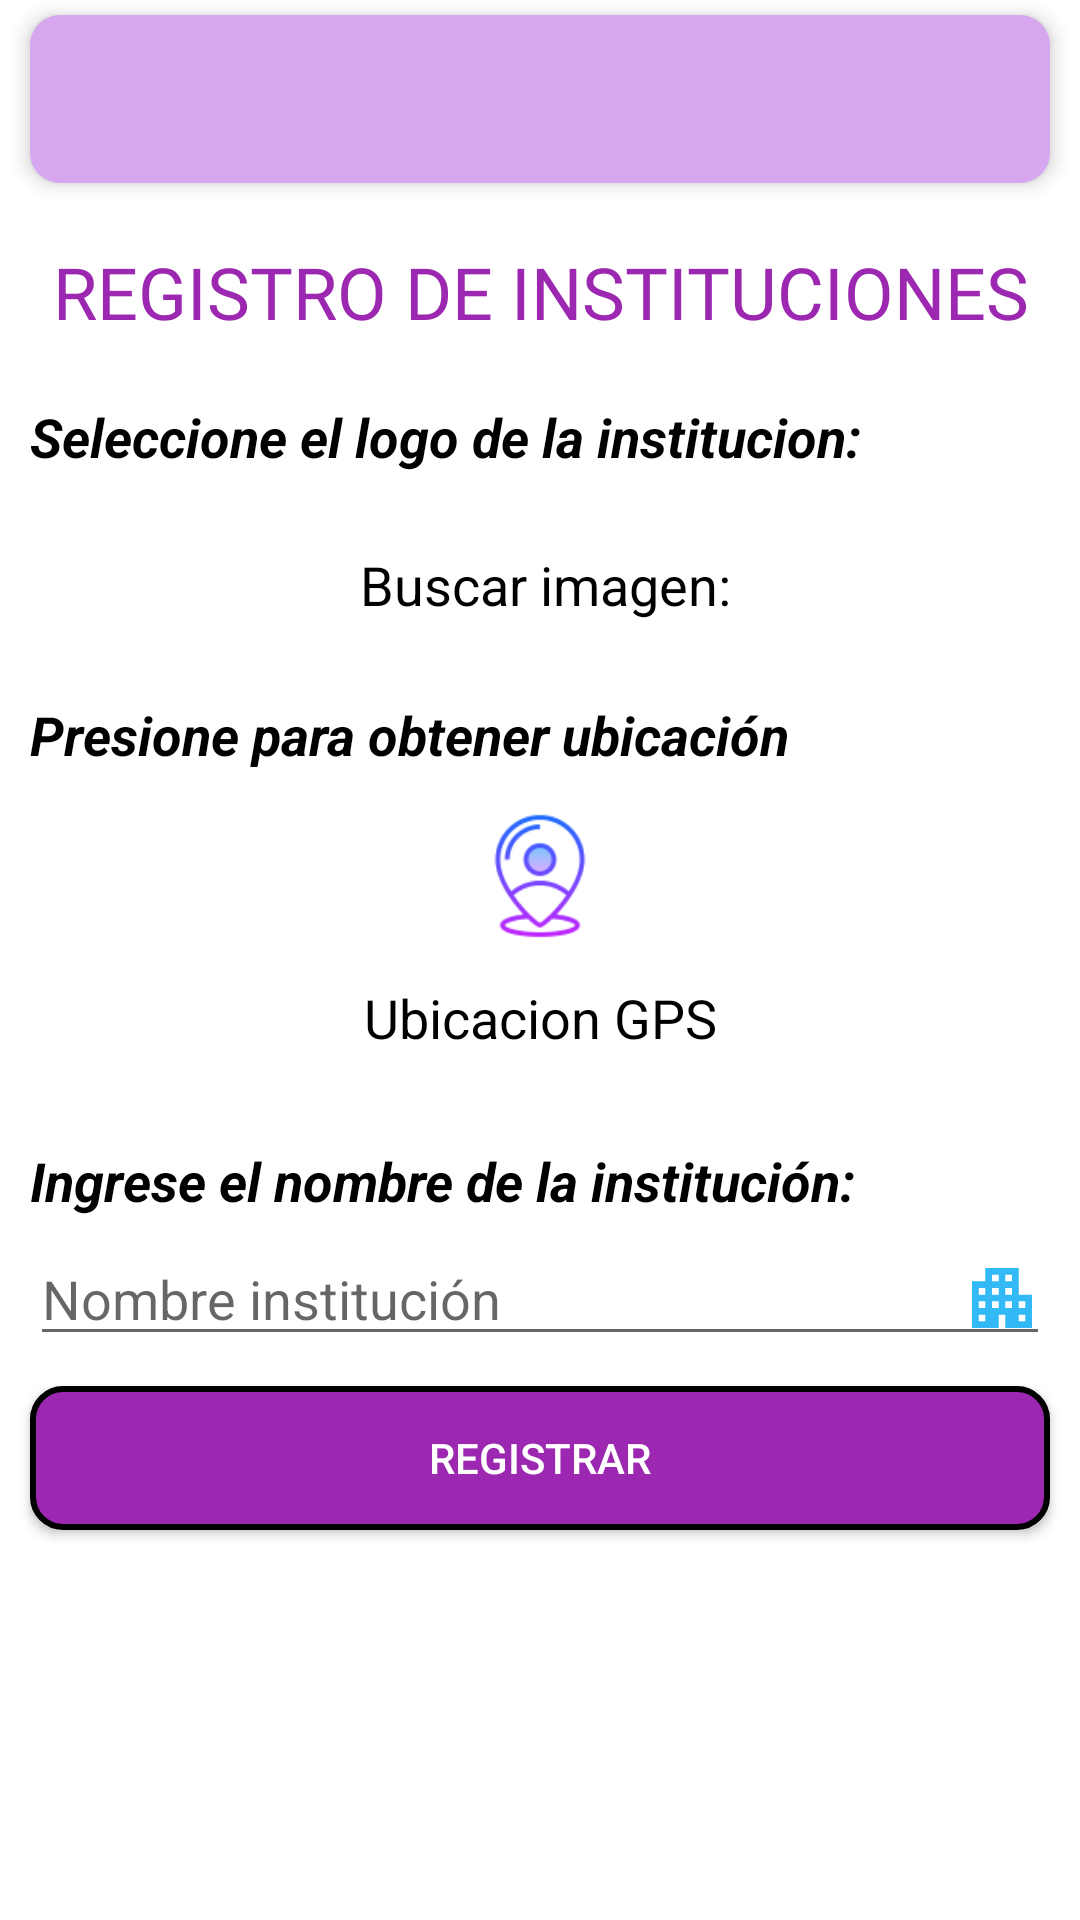

Write the Android layout XML for this screen, with the resource values it uses.
<!-- AndroidManifest.xml: application theme Theme.PI8_Turnos -->
<!-- res/layout/activity_instituciones.xml -->
<?xml version="1.0" encoding="utf-8"?>
<androidx.drawerlayout.widget.DrawerLayout xmlns:android="http://schemas.android.com/apk/res/android"
    xmlns:app="http://schemas.android.com/apk/res-auto"
    xmlns:tools="http://schemas.android.com/tools"
    android:layout_width="match_parent"
    android:layout_height="match_parent"
    android:id="@+id/drawer_layout_instituciones"
    android:background="@drawable/fondo_degradado"
    tools:context=".InstitucionesActivity">
    <LinearLayout
        android:layout_width="match_parent"
        android:layout_height="wrap_content"
        android:orientation="vertical"
        android:id="@+id/mis_instituciones2"
        >
    <androidx.appcompat.widget.Toolbar
        android:id="@+id/appbar_crear_instituciones"
        android:layout_width="match_parent"
        android:layout_height="wrap_content"
        android:layout_marginTop="5dp"
        android:layout_marginLeft="10dp"
        android:background="@drawable/toolbar_redondear"
        android:layout_marginRight="10dp"
        android:elevation="4dp"
        android:minHeight="?attr/actionBarSize"
        android:theme="@style/ThemeOverlay.AppCompat.DayNight.ActionBar"
        />
    <TextView
        android:layout_width="match_parent"
        android:layout_height="wrap_content"
        android:layout_marginTop="20dp"
        android:fontFamily="@font/aclonica"
        android:gravity="center"
        android:text="REGISTRO DE INSTITUCIONES"
        android:textColor="#9C27B0"
        android:textSize="24sp"/>
    <ScrollView
        android:layout_height="wrap_content"
        android:layout_width="match_parent"
        >

        <LinearLayout
            android:layout_width="match_parent"
            android:layout_height="wrap_content"
            android:gravity="bottom"
            android:orientation="vertical"
            >
            <TextView
                android:id="@+id/textView_titulo_buscar_img"
                android:layout_width="match_parent"
                android:layout_height="wrap_content"
                android:layout_marginTop="20dp"
                android:layout_marginStart="10dp"
                android:layout_marginEnd="10dp"
                android:text="Seleccione el logo de la institucion: "
                android:textColor="#000000"
                android:textSize="18sp"
                android:textStyle="bold|italic" />
      <LinearLayout
          android:layout_width="match_parent"
          android:layout_height="wrap_content"
          android:orientation="horizontal">

          <TextView
              android:id="@+id/txt_buscar_foto"
              android:layout_width="wrap_content"
              android:layout_height="wrap_content"
              android:layout_marginLeft="120dp"
              android:layout_marginTop="25dp"
              android:text="Buscar imagen: "
              android:textColor="@color/black"
              android:textSize="18sp" />

          
          <ImageView
              android:id="@+id/img_buscar_logo"
              android:layout_width="40dp"
              android:layout_height="40dp"
              android:layout_marginTop="15dp"
              android:clickable="true"
              android:scaleType="centerInside"
              android:src="@drawable/image_96px" />
            ></LinearLayout>
            <ImageView

                android:id="@+id/img_foto"
                android:layout_width="match_parent"
                android:layout_height="wrap_content"
                android:gravity="center"
                android:scaleType="centerInside"
                />
            <TextView
                android:id="@+id/textView_titulo_gps"
                android:layout_width="match_parent"
                android:layout_height="wrap_content"
                android:layout_marginTop="20dp"
                android:layout_marginStart="10dp"
                android:layout_marginEnd="10dp"
                android:text="Presione para obtener ubicación"
                android:textColor="#000000"
                android:textSize="18sp"
                android:textStyle="bold|italic" />
            <ImageView
                android:id="@+id/img_seleccionar_ubicacion"
                android:layout_width="match_parent"
                android:layout_height="50dp"
                android:layout_marginTop="10dp"
                android:clickable="true"
                android:scaleType="centerInside"
                android:src="@drawable/user_location_96px" />


                <TextView
                    android:id="@+id/txt_ubicacion"
                    android:layout_width="match_parent"
                    android:layout_height="wrap_content"
                    android:layout_marginTop="10dp"
                    android:gravity="center"
                    android:text="Ubicacion GPS"
                    android:textColor="@color/black"
                    android:textSize="18sp" />

                

            <TextView
                android:id="@+id/textView_titulo_instituciones_ingresar"
                android:layout_width="match_parent"
                android:layout_height="wrap_content"
                android:layout_marginTop="30dp"
                android:layout_marginStart="10dp"
                android:layout_marginEnd="10dp"
                android:text="Ingrese el nombre de la institución: "
                android:textColor="#000000"
                android:textSize="18sp"
                android:textStyle="bold|italic" />

            <EditText
                android:id="@+id/txt_nombre_institucion"
                android:layout_width="match_parent"
                android:layout_height="wrap_content"
                android:layout_marginStart="10dp"
                android:layout_marginTop="5dp"
                android:layout_marginEnd="10dp"
                android:drawableEnd="@drawable/icono_institucion"
                android:hint="Nombre institución" />
    <Button
        android:id="@+id/btn_cargar_foto"
        android:layout_width="match_parent"
        android:layout_height="wrap_content"
        android:textColor="#fff"
        android:layout_margin="10dp"
        android:text="Registrar"
        android:background="@drawable/redondear_boton"
        />
            ></LinearLayout>
        ></ScrollView>
    </LinearLayout>
    <com.google.android.material.navigation.NavigationView
        android:id="@+id/nav_view_instituciones"
        android:layout_width="wrap_content"
        android:layout_height="match_parent"
        android:layout_gravity="start"
        android:fitsSystemWindows="true"
        app:headerLayout="@layout/header"
        app:menu="@menu/menu_navigation" />
</androidx.drawerlayout.widget.DrawerLayout>
<!-- res/layout/header.xml (included above) -->
<?xml version="1.0" encoding="utf-8"?>
<LinearLayout xmlns:android="http://schemas.android.com/apk/res/android"
    android:layout_width="match_parent"
    xmlns:app="http://schemas.android.com/apk/res-auto"
    android:orientation="vertical"
    android:layout_height="200dp"
    android:background="#9C27B0"
    android:gravity="bottom"
    android:ellipsize="end"
    android:maxLines="1"
    android:padding="20dp">
    <ImageView
        android:layout_width="70dp"
        android:layout_height="70dp"
        app:srcCompat="@drawable/circled_user_male_skin_type_7_128px"
        >
    </ImageView>

    <TextView
        android:id="@+id/txt_nav_usuario"
        android:layout_width="wrap_content"
        android:layout_height="wrap_content"
        android:layout_marginTop="5dp"
        android:fontFamily="@font/aclonica"
        android:text="Usuario"
        android:textColor="@color/white"
        android:textSize="15sp" />

    <TextView
        android:id="@+id/txt_nav_correo"
        android:layout_width="wrap_content"
        android:layout_height="wrap_content"
        android:layout_marginTop="5dp"
        android:fontFamily="@font/aclonica"
        android:text="Correo electronico"
        android:textColor="@color/white"
        android:textSize="12sp" />

</LinearLayout>
<!-- resources referenced by this layout -->
<resources>
  <color name="black">#FF000000</color>
  <color name="white">#FFFFFFFF</color>
  <!-- drawable circled_user_male_skin_type_7_128px: png bitmap (drawable-mdpi, 13156 bytes) -->
  <!-- drawable fondo_degradado (drawable) -->
  <?xml version="1.0" encoding="utf-8"?>
  <shape xmlns:android="http://schemas.android.com/apk/res/android">
  
      <gradient
          android:angle="45"
          android:centerColor="#ffffff"
          android:endColor="#ffffff"
          android:startColor="#ffffff"
  
          />
  </shape>
  <!-- drawable icono_institucion (drawable-anydpi) -->
  <vector xmlns:android="http://schemas.android.com/apk/res/android"
      android:width="24dp"
      android:height="24dp"
      android:viewportWidth="24"
      android:viewportHeight="24"
      android:tint="#00A8F3"
      android:alpha="0.8">
    <group android:scaleX="1.1111112"
        android:scaleY="1.1111112"
        android:translateX="-1.3333334"
        android:translateY="-1.3333334">
      <path
          android:fillColor="@android:color/white"
          android:pathData="M17,11V3H7v4H3v14h8v-4h2v4h8V11H17zM7,19H5v-2h2V19zM7,15H5v-2h2V15zM7,11H5V9h2V11zM11,15H9v-2h2V15zM11,11H9V9h2V11zM11,7H9V5h2V7zM15,15h-2v-2h2V15zM15,11h-2V9h2V11zM15,7h-2V5h2V7zM19,19h-2v-2h2V19zM19,15h-2v-2h2V15z"/>
    </group>
  </vector>
  <!-- drawable redondear_boton (drawable) -->
  <?xml version="1.0" encoding="utf-8"?>
  <shape xmlns:android="http://schemas.android.com/apk/res/android">
  
      <solid android:color="#9C27B0"></solid>
      <corners android:radius="10dp"/>
      <stroke android:color="#000" android:width="2dp"/>
  
  
  
  </shape>
  <!-- drawable toolbar_redondear (drawable) -->
  <?xml version="1.0" encoding="utf-8"?>
  <shape xmlns:android="http://schemas.android.com/apk/res/android">
      <solid android:color="#D6A6EF"/>
      <corners android:radius="10dp"/>
  </shape>
  <!-- drawable user_location_96px: png bitmap (drawable-mdpi, 5532 bytes) -->
  <style name="Theme.PI8_Turnos" parent="Theme.AppCompat.Light.NoActionBar">
          
          <item name="colorPrimary">@color/purple_500</item>
          <item name="colorPrimaryVariant">@color/purple_700</item>
          <item name="colorOnPrimary">@color/white</item>
          
          <item name="colorSecondary">@color/teal_200</item>
          <item name="colorSecondaryVariant">@color/teal_700</item>
          <item name="colorOnSecondary">@color/black</item>
          
          <item name="android:statusBarColor" tools:targetApi="l">?attr/colorPrimaryVariant</item>
          
      </style>
  <color name="purple_500">#2196F3</color>
  <color name="purple_700">#4D81A2</color>
  <color name="teal_200">#FF03DAC5</color>
  <color name="teal_700">#FF018786</color>
</resources>
